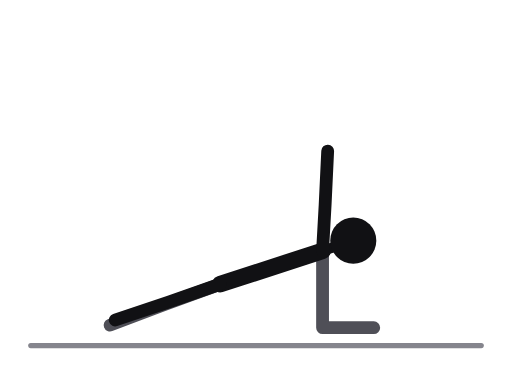
t = 0.00 s
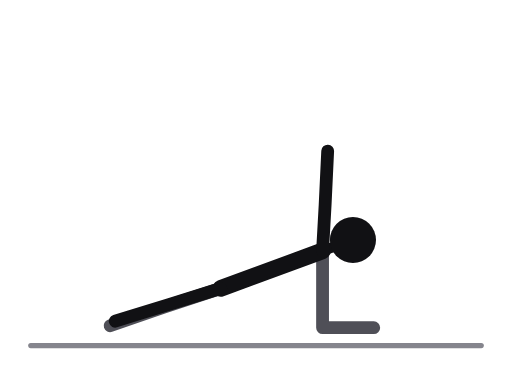
t = 0.50 s
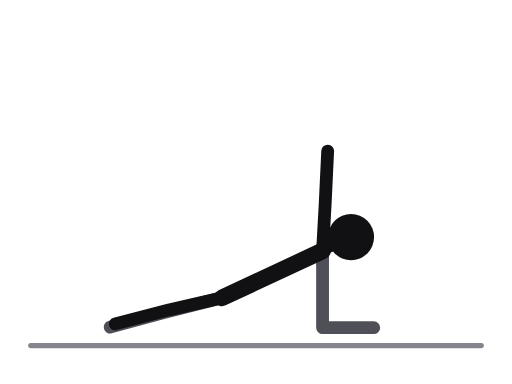
t = 1.10 s
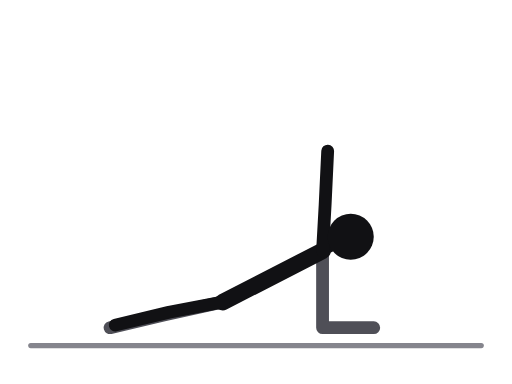
t = 1.60 s
t = 2.10 s: frame unchanged from t = 1.10 s, image omitted
t = 2.70 s: frame unchanged from t = 0.50 s, image omitted

The animated SVG that drew these frames (rendered in a browser with its animation timeline set to each time). Animation: 8 SMIL elements (animate=8); one cycle of 3.20 s, repeats indefinitely.

<svg xmlns="http://www.w3.org/2000/svg" viewBox="0 0 400 300" role="img" aria-label="Side plank"><title>Side plank</title><style>.ill-s-near{stroke:var(--ill-near,#111114)}.ill-f-near{fill:var(--ill-near,#111114)}.ill-s-far{stroke:var(--ill-far,#4F4F57)}.ill-f-far{fill:var(--ill-far,#4F4F57)}.ill-s-prop{stroke:var(--ill-prop,#85858D)}.ill-f-prop{fill:var(--ill-prop,#85858D)}.ill-s-floor{stroke:var(--ill-floor,#85858D)}.ill-f-floor{fill:var(--ill-floor,#85858D)}.ill-s-iron{stroke:var(--ill-iron,#77777F)}.ill-f-iron{fill:var(--ill-iron,#77777F)}.ill-s-ironin{stroke:var(--ill-ironin,#E6E6EA)}.ill-f-ironin{fill:var(--ill-ironin,#E6E6EA)}.ill-s-arrow{stroke:var(--ill-arrow,#008F45)}.ill-f-arrow{fill:var(--ill-arrow,#008F45)}@media (prefers-color-scheme:dark){svg{--ill-near:#F5F5F7;--ill-far:#BEBEC5;--ill-prop:#8E8E96;--ill-floor:#8E8E96;--ill-iron:#9E9EA6;--ill-ironin:#2A2A30;--ill-arrow:#3DFF8F;}}</style><g stroke-linecap="round" stroke-linejoin="round"><line class="ill-s-floor" x1="24" y1="270" x2="376" y2="270" stroke-width="4"/><polyline class="ill-s-far" points="172,222 128,238 86,254" fill="none" stroke-width="10"><animate attributeName="points" values="172,222 128,238 86,254;172.3,224.1 128,239.2 86,254.3;173,229 128,242 86,255;173.7,233.9 128,244.8 86,255.7;174,236 128,246 86,256;173.7,233.9 128,244.8 86,255.7;173,229 128,242 86,255;172.3,224.1 128,239.2 86,254.3;172,222 128,238 86,254" keyTimes="0;0.125;0.25;0.375;0.5;0.625;0.75;0.875;1" dur="3.2s" repeatCount="indefinite"/></polyline><polyline class="ill-s-far" points="252,196 252,256 292,256" fill="none" stroke-width="10"/><line class="ill-s-near" x1="252" y1="196" x2="172" y2="222" stroke-width="13"><animate attributeName="x2" values="172;172.3;173;173.7;174;173.7;173;172.3;172" keyTimes="0;0.125;0.25;0.375;0.5;0.625;0.75;0.875;1" dur="3.2s" repeatCount="indefinite"/><animate attributeName="y2" values="222;224.1;229;233.9;236;233.9;229;224.1;222" keyTimes="0;0.125;0.25;0.375;0.5;0.625;0.75;0.875;1" dur="3.2s" repeatCount="indefinite"/></line><line class="ill-s-near" x1="252" y1="196" x2="276" y2="188" stroke-width="8"><animate attributeName="x2" values="276;276;275;274;274;274;275;276;276" keyTimes="0;0.125;0.25;0.375;0.5;0.625;0.75;0.875;1" dur="3.2s" repeatCount="indefinite"/><animate attributeName="y2" values="188;188;186;185;185;185;186;188;188" keyTimes="0;0.125;0.25;0.375;0.5;0.625;0.75;0.875;1" dur="3.2s" repeatCount="indefinite"/></line><polyline class="ill-s-near" points="172,222 132,236 90,250" fill="none" stroke-width="10"><animate attributeName="points" values="172,222 132,236 90,250;172.3,224.1 132,237.2 90,250.6;173,229 132,240 90,252;173.7,233.9 132,242.8 90,253.4;174,236 132,244 90,254;173.7,233.9 132,242.8 90,253.4;173,229 132,240 90,252;172.3,224.1 132,237.2 90,250.6;172,222 132,236 90,250" keyTimes="0;0.125;0.25;0.375;0.5;0.625;0.75;0.875;1" dur="3.2s" repeatCount="indefinite"/></polyline><polyline class="ill-s-near" points="252,196 254,160 256,118" fill="none" stroke-width="10"/><circle class="ill-f-near" cx="276" cy="188" r="18"><animate attributeName="cx" values="276;276;275;274;274;274;275;276;276" keyTimes="0;0.125;0.25;0.375;0.5;0.625;0.75;0.875;1" dur="3.2s" repeatCount="indefinite"/><animate attributeName="cy" values="188;188;186;185;185;185;186;188;188" keyTimes="0;0.125;0.25;0.375;0.5;0.625;0.75;0.875;1" dur="3.2s" repeatCount="indefinite"/></circle></g></svg>
